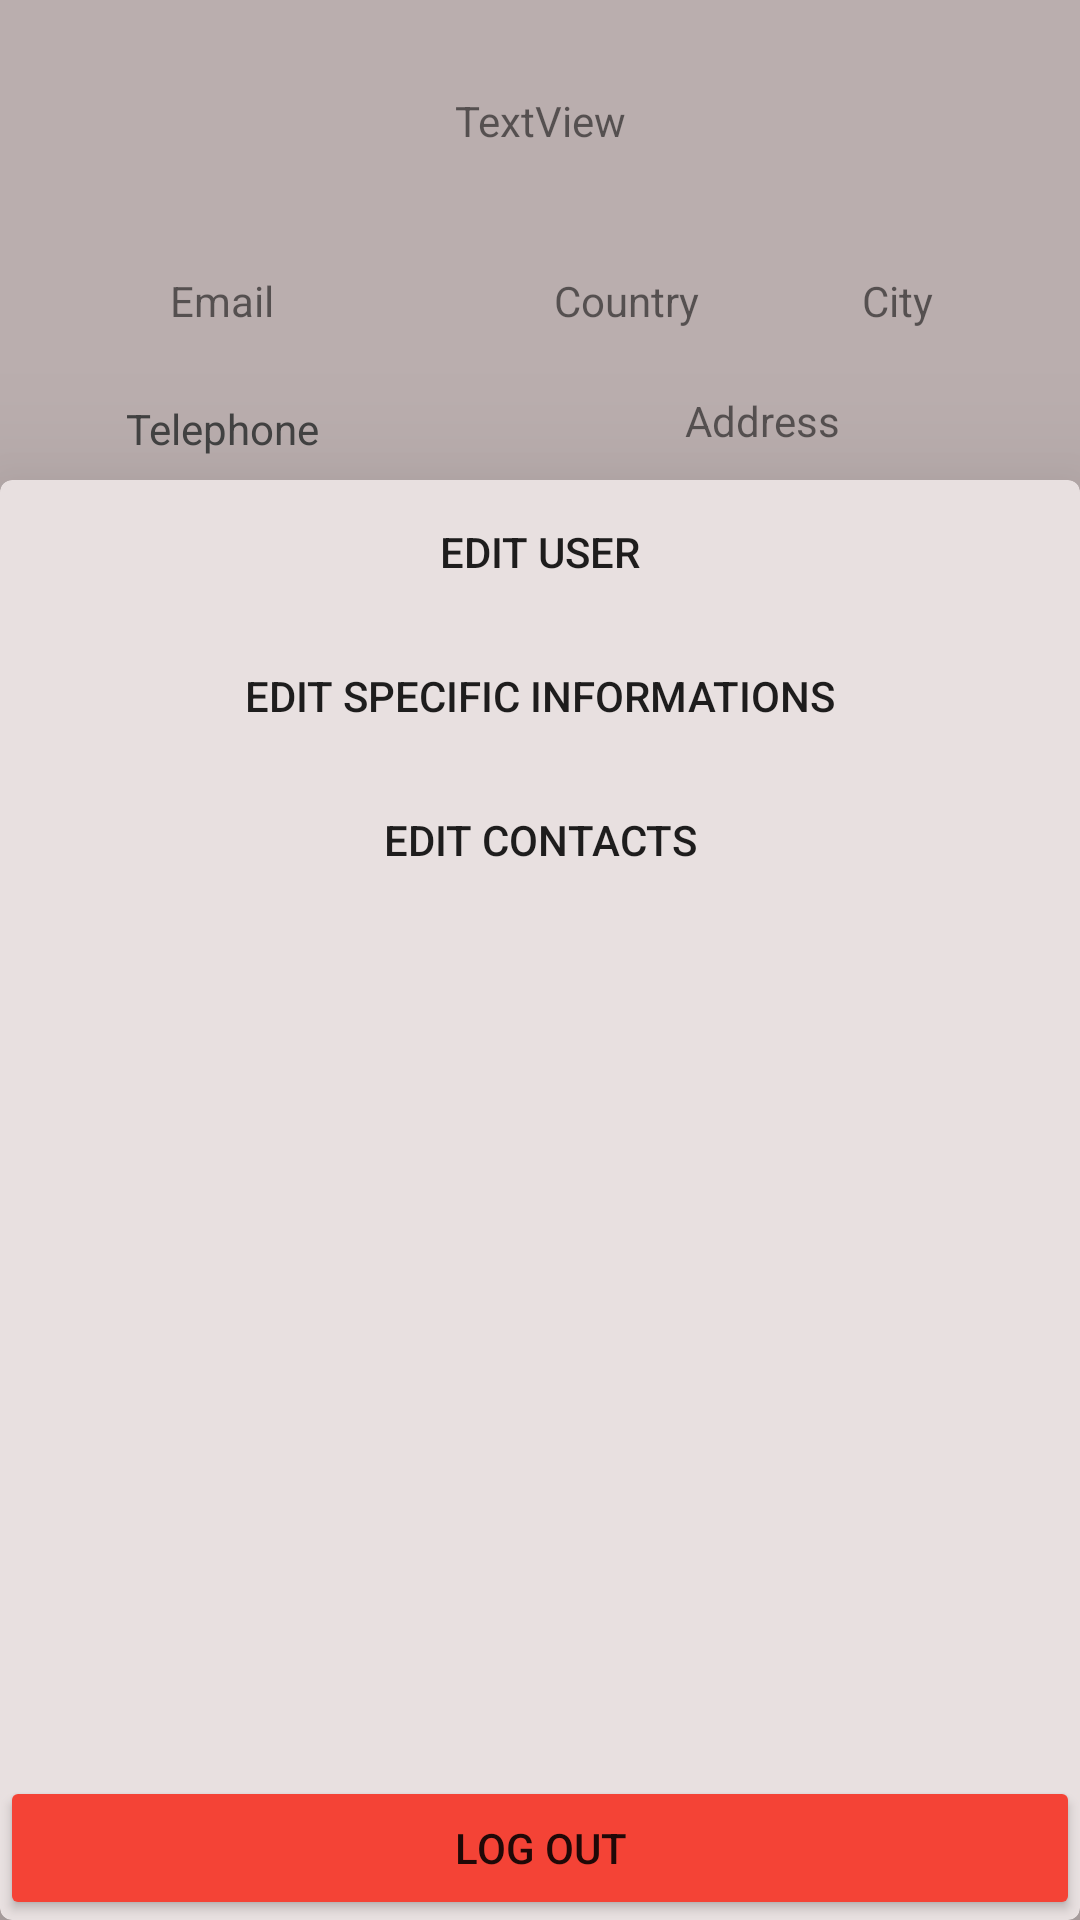

Produce the Android XML layout that renders to this screen, including the resource entries it uses.
<!-- AndroidManifest.xml: application theme Theme.AppCompat.DayNight.NoActionBar -->
<!-- res/layout/fragment_user_info.xml -->
<?xml version="1.0" encoding="utf-8"?>
<androidx.constraintlayout.widget.ConstraintLayout xmlns:android="http://schemas.android.com/apk/res/android"
    xmlns:app="http://schemas.android.com/apk/res-auto"
    xmlns:tools="http://schemas.android.com/tools"
    android:id="@+id/constraint_layout_user_info"
    android:layout_width="match_parent"
    android:layout_height="match_parent"
    android:background="#BAAEAE"
    tools:context=".fragment.UserInfoFragment">

    <TextView
        android:id="@+id/text_view_userinfo_namesurname"
        android:layout_width="wrap_content"
        android:layout_height="wrap_content"
        android:text="TextView"
        app:layout_constraintBottom_toTopOf="@+id/horizontal_guideline_user_info_12_5"
        app:layout_constraintEnd_toEndOf="parent"
        app:layout_constraintStart_toStartOf="parent"
        app:layout_constraintTop_toTopOf="parent" />

    <TextView
        android:id="@+id/text_view_userinfo_email"
        android:layout_width="wrap_content"
        android:layout_height="wrap_content"
        android:layout_marginEnd="32dp"
        android:text="Email"
        app:layout_constraintBottom_toTopOf="@+id/horizontal_guideline_user_info_18_75"
        app:layout_constraintEnd_toStartOf="@+id/vertical_guideline_user_info_50"
        app:layout_constraintStart_toStartOf="parent"
        app:layout_constraintTop_toTopOf="@+id/horizontal_guideline_user_info_12_5" />

    <TextView
        android:id="@+id/text_view_userinfo_country"
        android:layout_width="wrap_content"
        android:layout_height="wrap_content"
        android:layout_marginEnd="32dp"
        android:text="Country"
        app:layout_constraintBottom_toTopOf="@+id/horizontal_guideline_user_info_18_75"
        app:layout_constraintEnd_toStartOf="@+id/vertical_guideline_user_info_75"
        app:layout_constraintStart_toStartOf="@+id/vertical_guideline_user_info_50"
        app:layout_constraintTop_toTopOf="@+id/horizontal_guideline_user_info_12_5" />

    <TextView
        android:id="@+id/text_view_userinfo_city"
        android:layout_width="wrap_content"
        android:layout_height="wrap_content"
        android:layout_marginEnd="32dp"
        android:text="City"
        app:layout_constraintBottom_toTopOf="@+id/horizontal_guideline_user_info_18_75"
        app:layout_constraintEnd_toEndOf="parent"
        app:layout_constraintStart_toStartOf="@+id/vertical_guideline_user_info_75"
        app:layout_constraintTop_toTopOf="@+id/horizontal_guideline_user_info_12_5" />

    <TextView
        android:id="@+id/text_view_userinfo_address"
        android:layout_width="wrap_content"
        android:layout_height="wrap_content"
        android:layout_marginEnd="32dp"
        android:text="Address"
        app:layout_constraintBottom_toTopOf="@+id/horizontal_guideline_user_info_25"
        app:layout_constraintEnd_toEndOf="parent"
        app:layout_constraintStart_toStartOf="@+id/vertical_guideline_user_info_50"
        app:layout_constraintTop_toTopOf="@+id/horizontal_guideline_user_info_18_75" />

    <TextView
        android:id="@+id/text_view_userinfo_phone"
        android:layout_width="wrap_content"
        android:layout_height="wrap_content"
        android:layout_marginEnd="32dp"
        android:text="Telephone"
        android:textColor="#424242"
        app:layout_constraintBottom_toTopOf="@+id/horizontal_guideline_user_info_25"
        app:layout_constraintEnd_toStartOf="@+id/vertical_guideline_user_info_50"
        app:layout_constraintStart_toStartOf="parent"
        app:layout_constraintTop_toTopOf="@+id/horizontal_guideline_user_info_18_75"
        app:layout_constraintVertical_bias="0.629" />

    <androidx.constraintlayout.widget.Guideline
        android:id="@+id/vertical_guideline_user_info_25"
        android:layout_width="wrap_content"
        android:layout_height="wrap_content"
        android:orientation="vertical"
        app:layout_constraintGuide_percent="0.25" />

    <androidx.constraintlayout.widget.Guideline
        android:id="@+id/vertical_guideline_user_info_50"
        android:layout_width="wrap_content"
        android:layout_height="wrap_content"
        android:orientation="vertical"
        app:layout_constraintGuide_percent="0.5" />

    <androidx.constraintlayout.widget.Guideline
        android:id="@+id/vertical_guideline_user_info_75"
        android:layout_width="wrap_content"
        android:layout_height="wrap_content"
        android:orientation="vertical"
        app:layout_constraintGuide_percent="0.75" />

    <androidx.constraintlayout.widget.Guideline
        android:id="@+id/horizontal_guideline_user_info_12_5"
        android:layout_width="wrap_content"
        android:layout_height="wrap_content"
        android:orientation="horizontal"
        app:layout_constraintGuide_percent="0.125" />

    <androidx.constraintlayout.widget.Guideline
        android:id="@+id/horizontal_guideline_user_info_18_75"
        android:layout_width="wrap_content"
        android:layout_height="wrap_content"
        android:orientation="horizontal"
        app:layout_constraintGuide_percent="0.1875" />

    <androidx.constraintlayout.widget.Guideline
        android:id="@+id/horizontal_guideline_user_info_25"
        android:layout_width="wrap_content"
        android:layout_height="wrap_content"
        android:orientation="horizontal"
        app:layout_constraintGuide_percent="0.25" />

    <androidx.constraintlayout.widget.Guideline
        android:id="@+id/horizontal_guideline_user_info_50"
        android:layout_width="wrap_content"
        android:layout_height="wrap_content"
        android:orientation="horizontal"
        app:layout_constraintGuide_percent="0.5" />

    <androidx.cardview.widget.CardView
        android:layout_width="0dp"
        android:layout_height="0dp"
        app:cardBackgroundColor="#E8E0E0"
        app:cardCornerRadius="4dp"
        app:cardElevation="30dp"
        app:cardMaxElevation="60dp"
        app:layout_constraintBottom_toBottomOf="parent"
        app:layout_constraintEnd_toEndOf="parent"
        app:layout_constraintStart_toStartOf="parent"
        app:layout_constraintTop_toBottomOf="@id/horizontal_guideline_user_info_25">

        <androidx.constraintlayout.widget.ConstraintLayout
            android:id="@+id/user_info_constraint_layout_buttons"
            android:layout_width="match_parent"
            android:layout_height="match_parent">

            <Button
                android:id="@+id/button_user_info_edit_user_info"
                style="@style/Widget.AppCompat.Button.Borderless"
                android:layout_width="0dp"
                android:layout_height="wrap_content"
                android:text="@string/button_user_info_edit_user_info"
                app:layout_constraintBottom_toTopOf="@+id/button_user_info_add_specific_infos"
                app:layout_constraintEnd_toEndOf="parent"
                app:layout_constraintHorizontal_bias="0.5"
                app:layout_constraintStart_toStartOf="parent"
                app:layout_constraintTop_toTopOf="parent"
                app:layout_constraintVertical_chainStyle="packed" />

            <Button
                android:id="@+id/button_user_info_add_specific_infos"
                style="@style/Widget.AppCompat.Button.Borderless"
                android:layout_width="0dp"
                android:layout_height="wrap_content"
                android:text="@string/button_user_info_edit_user_info_specific"
                app:layout_constraintBottom_toTopOf="@+id/button_user_info_contacts"
                app:layout_constraintEnd_toEndOf="parent"
                app:layout_constraintHorizontal_bias="0.5"
                app:layout_constraintStart_toStartOf="parent"
                app:layout_constraintTop_toBottomOf="@+id/button_user_info_edit_user_info" />

            <Button
                android:id="@+id/button_user_info_contacts"
                style="@style/Widget.AppCompat.Button.Borderless"
                android:layout_width="0dp"
                android:layout_height="wrap_content"
                android:text="@string/button_user_info_edit_user_contacts"
                app:layout_constraintEnd_toEndOf="parent"
                app:layout_constraintHorizontal_bias="0.5"
                app:layout_constraintStart_toStartOf="parent"
                app:layout_constraintTop_toBottomOf="@+id/button_user_info_add_specific_infos" />

            <Button
                android:id="@+id/button_user_info_logout"
                style="@android:style/Widget.DeviceDefault.Button"
                android:layout_width="0dp"
                android:layout_height="wrap_content"
                android:backgroundTint="#F44336"
                android:onClick="logOut"
                android:text="@string/button_user_info_logout"
                app:layout_constraintBottom_toBottomOf="parent"
                app:layout_constraintEnd_toEndOf="parent"
                app:layout_constraintHorizontal_bias="0.5"
                app:layout_constraintStart_toStartOf="parent" />

        </androidx.constraintlayout.widget.ConstraintLayout>
    </androidx.cardview.widget.CardView>

</androidx.constraintlayout.widget.ConstraintLayout>
<!-- resources referenced by this layout -->
<resources>
  <string name="button_user_info_edit_user_contacts">Edit Contacts</string>
  <string name="button_user_info_edit_user_info">Edit User</string>
  <string name="button_user_info_edit_user_info_specific">Edit Specific Informations</string>
  <string name="button_user_info_logout">Log Out</string>
</resources>
